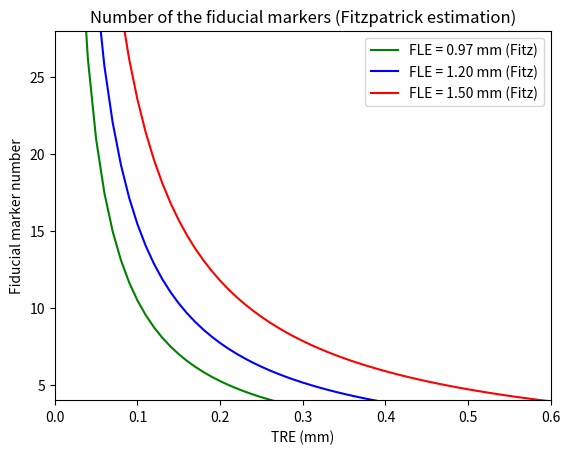

The matplotlib source for this figure:
import numpy as np
import matplotlib.pyplot as plt
import scipy.stats as stats


mean_landmark = 0.9722
mean_1 = 1.2
mean_2 = 1.5

stdev = 0.32


f_tre = [x * 0.01 for x in range(1,100,1)]
n_0 = [(mean_landmark**2 + stdev**2) / x for x in f_tre]
n_1 = [(mean_1**2 + stdev**2) / x for x in f_tre]
n_2 = [(mean_2**2 + stdev**2) / x for x in f_tre]
#n_1 = [1.0**2 / x for x in f_tre]
#n_2 = [1.2**2 / x for x in f_tre]
#n_3 = [1.5**2 / x for x in f_tre]


fiducial_array = [6, 10, 15]
tre_097 = [0.698, 0.547, 0.445]
tre_120 = [0.839, 0.671, 0.552]
tre_150 = [1.031, 0.827, 0.664]



fig = plt.figure()
plt.plot(f_tre, n_0, label='FLE = 0.97 mm (Fitz)', color = 'g')
plt.plot(f_tre, n_1, label='FLE = 1.20 mm (Fitz)', color = 'blue')
plt.plot(f_tre, n_2, label='FLE = 1.50 mm (Fitz)', color = 'r')

#plt.scatter(tre_097, fiducial_array,  label = 'FLE = 0.97 mm (experiment)', color = 'g')
#plt.scatter(tre_120, fiducial_array,  label = 'FLE = 1.20 mm (experiment)', color = 'blue')
#plt.scatter(tre_150, fiducial_array,  label = 'FLE = 1.50 mm (experiment)', color = 'r')


#plt.scatter(f_tre, n_3, label='FLE = 1.5 mm')
plt.ylim((4,28))
plt.xlim((0,0.6))
plt.xlabel('TRE (mm)')
plt.ylabel('Fiducial marker number')
plt.title('Number of the fiducial markers (Fitzpatrick estimation)')
plt.legend()
plt.show()